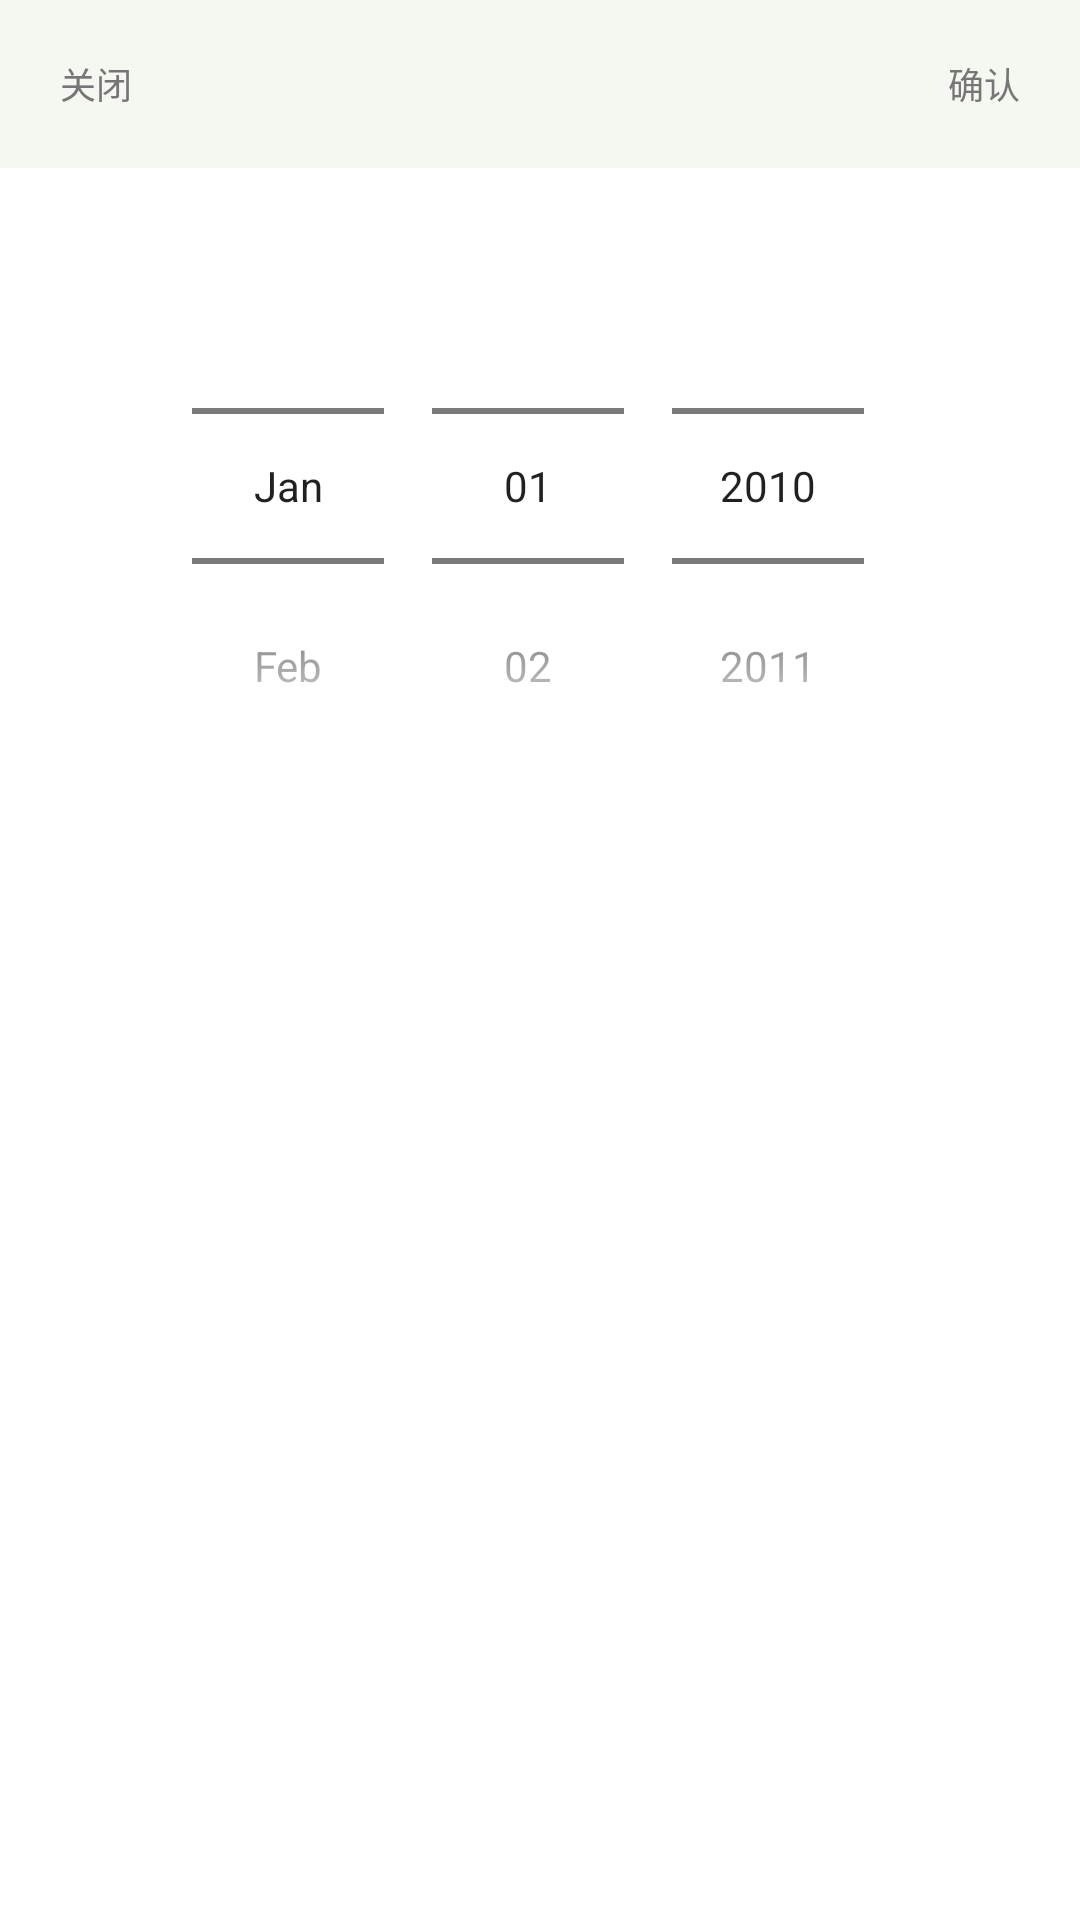

Android layout source for this screen:
<!-- AndroidManifest.xml: application theme Theme.MyAppTheme -->
<!-- res/layout/dialog_monitor_chart_date.xml -->
<?xml version="1.0" encoding="utf-8"?>
<androidx.constraintlayout.widget.ConstraintLayout xmlns:android="http://schemas.android.com/apk/res/android"
    xmlns:app="http://schemas.android.com/apk/res-auto"
    android:layout_width="match_parent"
    android:layout_height="match_parent"
    android:background="@android:color/white">

    <View
        android:id="@+id/bg"
        android:layout_width="0dp"
        android:layout_height="56dp"
        app:layout_constraintLeft_toLeftOf="parent"
        app:layout_constraintTop_toTopOf="parent"
        app:layout_constraintRight_toRightOf="parent"
        android:background="#F5F7F1" />

    <androidx.appcompat.widget.AppCompatTextView
        android:id="@+id/cancel"
        style="@style/text_content"
        android:layout_width="wrap_content"
        android:layout_height="56dp"
        app:layout_constraintLeft_toLeftOf="@id/bg"
        app:layout_constraintTop_toTopOf="@id/bg"
        android:paddingLeft="20dp"
        android:paddingRight="20dp"
        android:gravity="center"
        android:text="关闭" />

    <LinearLayout
        android:layout_width="wrap_content"
        android:layout_height="wrap_content"
        app:layout_constraintLeft_toLeftOf="@id/bg"
        app:layout_constraintTop_toTopOf="@id/bg"
        app:layout_constraintRight_toRightOf="@id/bg"
        app:layout_constraintBottom_toBottomOf="@id/bg"
        android:gravity="bottom"
        android:orientation="horizontal">

        <androidx.appcompat.widget.AppCompatTextView
            android:id="@+id/date_value"
            style="@style/text_title"
            android:layout_width="wrap_content"
            android:layout_height="wrap_content"
            android:textSize="14sp" />

        <androidx.appcompat.widget.AppCompatTextView
            android:id="@+id/date_week_value"
            style="@style/text_content"
            android:layout_width="wrap_content"
            android:layout_height="wrap_content"
            android:layout_marginLeft="5dp"
            android:textSize="12sp" />
    </LinearLayout>

    <androidx.appcompat.widget.AppCompatTextView
        android:id="@+id/ok"
        style="@style/text_content"
        android:layout_width="wrap_content"
        android:layout_height="56dp"
        app:layout_constraintTop_toTopOf="@id/bg"
        app:layout_constraintRight_toRightOf="@id/bg"
        android:paddingLeft="20dp"
        android:paddingRight="20dp"
        android:gravity="center"
        android:text="确认" />

    <DatePicker
        android:id="@+id/date"
        android:layout_width="wrap_content"
        android:layout_height="wrap_content"
        app:layout_constraintLeft_toLeftOf="parent"
        app:layout_constraintTop_toBottomOf="@id/bg"
        app:layout_constraintRight_toRightOf="parent"
        android:startYear="2010"
        android:spinnersShown="true"
        android:calendarViewShown="false"
        android:datePickerMode="spinner" />

</androidx.constraintlayout.widget.ConstraintLayout>
<!-- resources referenced by this layout -->
<resources>
  <style name="text_content">
          <item name="android:textSize">12sp</item>
          <item name="android:textColor">@color/grey_76</item>
      </style>
  <style name="text_title">
          <item name="android:textSize">18sp</item>
          <item name="android:textStyle">bold</item>
          <item name="android:textColor">@color/grey_3a</item>
      </style>
  <style name="Theme.MyAppTheme" parent="Theme.AppCompat.Light.NoActionBar">
          
          
          <item name="android:windowNoTitle">true</item>
          
          <item name="android:windowBackground">@color/colorWindowBg</item>
          
          <item name="colorPrimaryDark">@android:color/transparent</item>
          
      </style>
  <color name="grey_76">#767676</color>
  <color name="grey_3a">#3A3A3A</color>
  <color name="colorWindowBg">#F7F8FA</color>
</resources>
